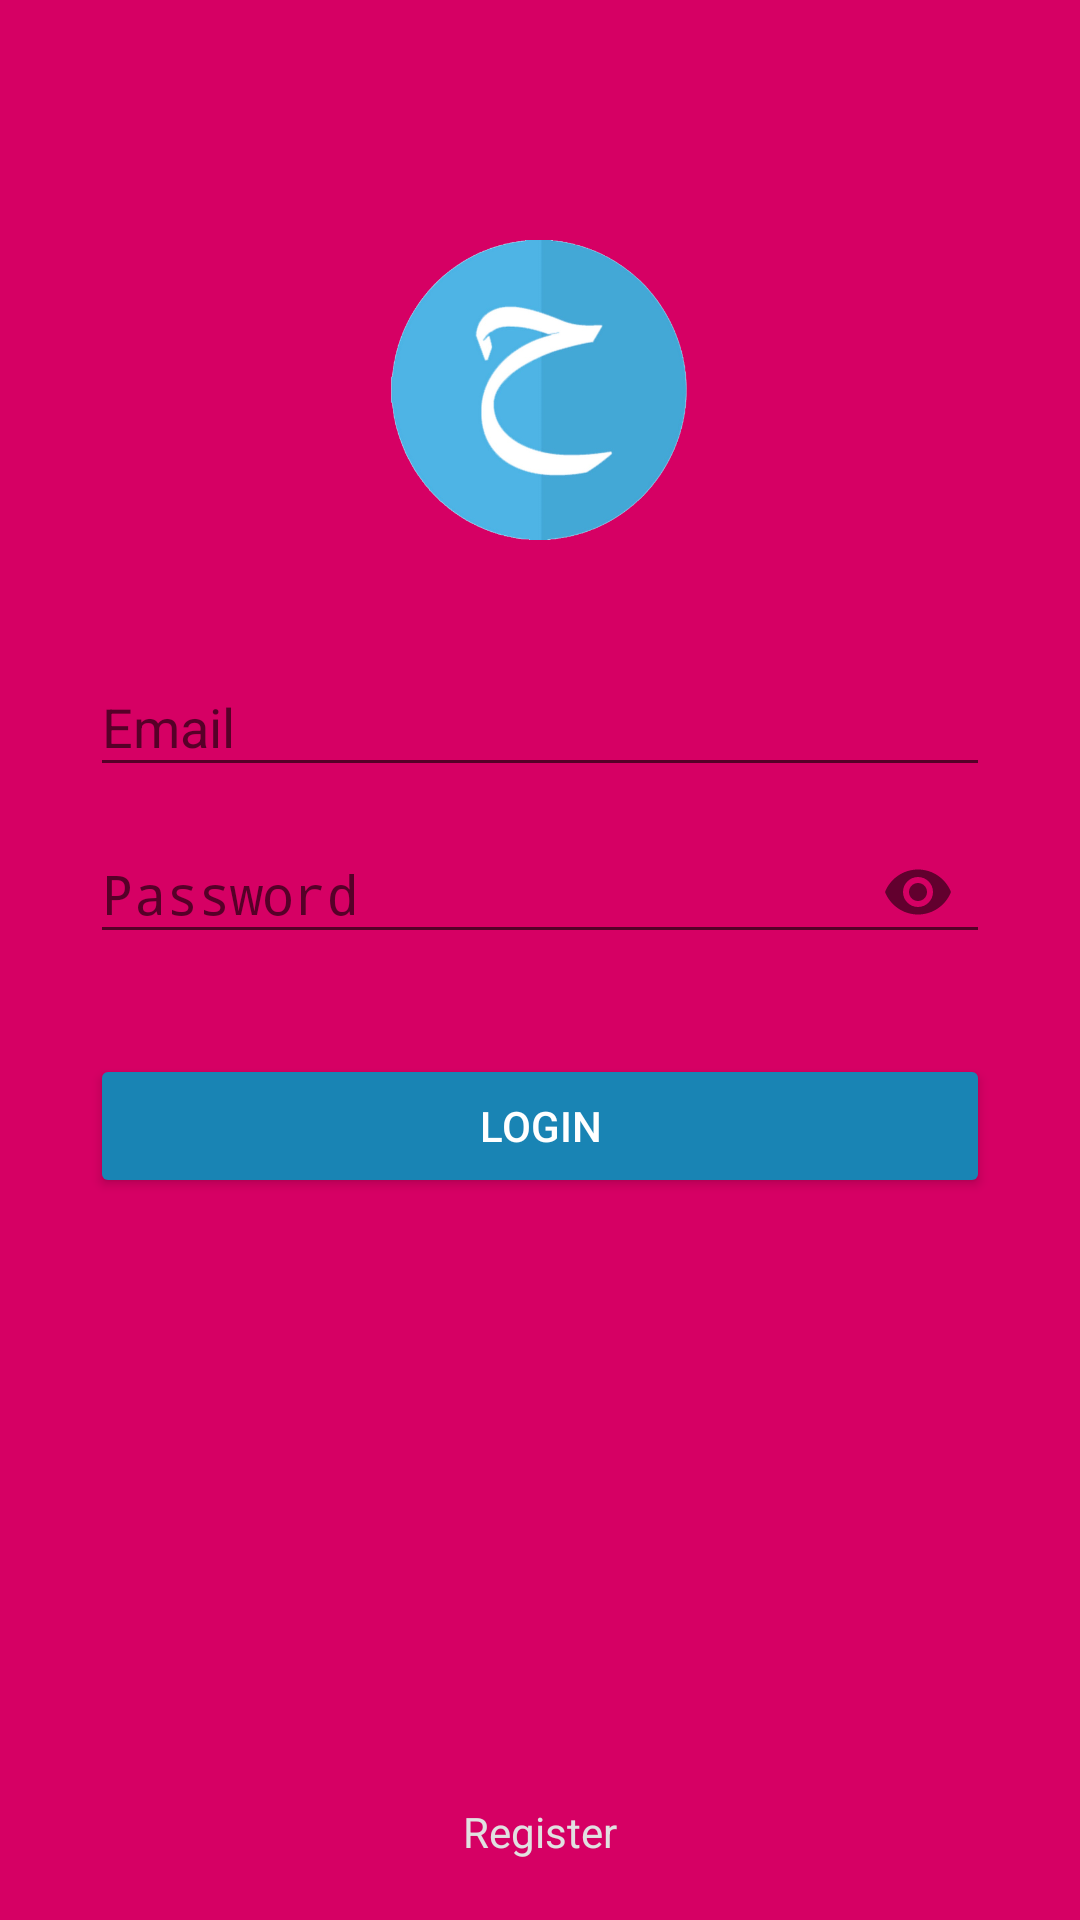

This screen was rendered from an Android layout file. Write that file and the resources it references.
<!-- AndroidManifest.xml: activity theme AppThemeLogin -->
<!-- res/layout/activity_login.xml -->
<?xml version="1.0" encoding="utf-8"?>
<RelativeLayout xmlns:android="http://schemas.android.com/apk/res/android"
    xmlns:tools="http://schemas.android.com/tools"
    android:layout_width="match_parent"
    android:layout_height="match_parent"
    xmlns:app="http://schemas.android.com/apk/res-auto"
    android:background="@color/colorPrimary"
    android:paddingLeft="30dp"
    android:paddingRight="30dp"
    android:paddingTop="80dp"
    tools:context=".LoginActivity">

    <ImageView
        android:id="@+id/logo"
        android:src="@drawable/logo"
        android:layout_marginBottom="30dp"
        android:layout_width="match_parent"
        android:layout_height="100dp" />

    <android.support.design.widget.TextInputLayout
        android:id="@+id/layoutemail"
        android:layout_width="match_parent"
        android:layout_height="wrap_content"
        android:layout_below="@id/logo">
        <EditText
            android:inputType="textEmailAddress"
            android:hint="Email"
            android:textColor="@color/colorText"
            android:id="@+id/email"
            android:layout_width="match_parent"
            android:layout_height="wrap_content" />
    </android.support.design.widget.TextInputLayout>

    <android.support.design.widget.TextInputLayout
        android:id="@+id/layoutpassword"
        android:layout_width="match_parent"
        android:layout_height="wrap_content"
        android:layout_below="@id/layoutemail"
        app:passwordToggleEnabled="true">
        <EditText
            android:inputType="textPassword"
            android:hint="Password"
            android:textColor="@color/colorText"
            android:id="@+id/password"
            android:layout_width="match_parent"
            android:layout_height="wrap_content" />
    </android.support.design.widget.TextInputLayout>

    <ProgressBar
        android:id="@+id/loading"
        android:layout_marginTop="35dp"
        android:layout_below="@id/layoutpassword"
        android:layout_width="match_parent"
        android:layout_height="wrap_content"
        android:visibility="gone"/>

    <Button
        android:id="@+id/btn_login"
        android:layout_below="@id/layoutpassword"
        android:layout_marginTop="30dp"
        android:backgroundTint="@color/colorPrimary2"
        android:text="LOGIN"
        android:textColor="@color/colorText"
        android:layout_width="match_parent"
        android:layout_height="wrap_content" />

    <TextView
        android:id="@+id/link_regist"
        android:layout_marginBottom="20dp"
        android:gravity="center"
        android:textColor="@color/colorAccent"
        android:text="Register"
        android:layout_alignParentBottom="true"
        android:layout_width="match_parent"
        android:layout_height="wrap_content" />

</RelativeLayout>
<!-- resources referenced by this layout -->
<resources>
  <color name="colorAccent">#e1e1e1</color>
  <color name="colorPrimary">#d60064</color>
  <color name="colorPrimary2">#1984b4</color>
  <color name="colorText">#ffffff</color>
  <!-- drawable logo: png bitmap (drawable, 70912 bytes) -->
  <style name="AppThemeLogin" parent="Theme.AppCompat.Light.DarkActionBar">
          
          <item name="colorPrimary">@color/colorPrimary</item>
          <item name="colorPrimaryDark">@color/colorPrimaryDark</item>
          <item name="colorAccent">@color/colorAccent</item>
          <item name="windowActionBar">false</item>
          <item name="windowNoTitle">true</item>
      </style>
  <color name="colorPrimaryDark">#b30d4d</color>
</resources>
